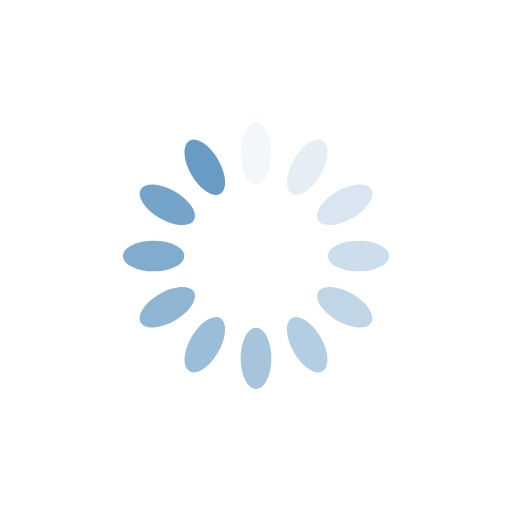
t = 0.00 s
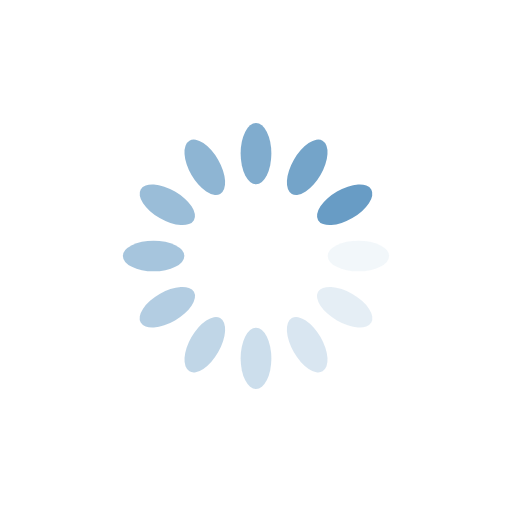
t = 0.25 s
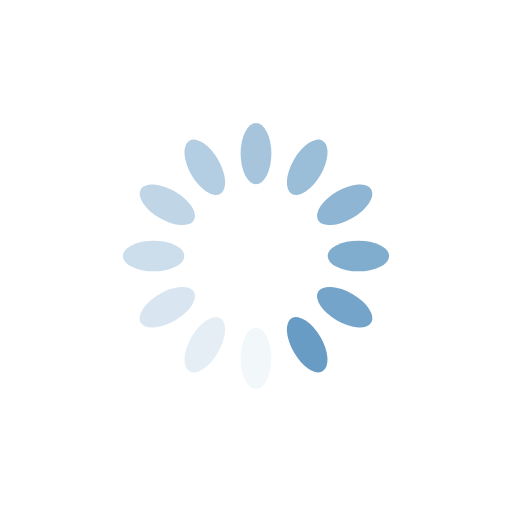
t = 0.50 s
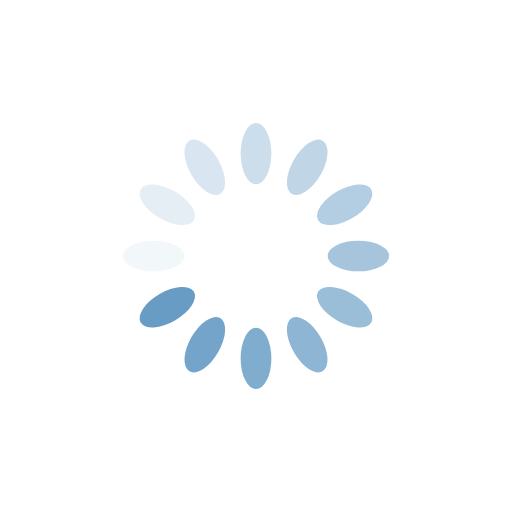
t = 0.75 s

The animated SVG that drew these frames (rendered in a browser with its animation timeline set to each time). Animation: 12 SMIL elements (animate=12); one cycle of 1.00 s, repeats indefinitely.

<?xml version="1.0" encoding="utf-8"?>
<svg xmlns="http://www.w3.org/2000/svg" xmlns:xlink="http://www.w3.org/1999/xlink" style="margin: auto; background: none; display: block; shape-rendering: auto; animation-play-state: running; animation-delay: 0s;" width="200px" height="200px" viewBox="0 0 100 100" preserveAspectRatio="xMidYMid">
<g transform="rotate(0 50 50)" style="animation-play-state: running; animation-delay: 0s;">
  <rect x="47" y="24" rx="3" ry="6" width="6" height="12" fill="#689cc5" style="animation-play-state: running; animation-delay: 0s;">
    <animate attributeName="opacity" values="1;0" keyTimes="0;1" dur="1s" begin="-0.9166666666666666s" repeatCount="indefinite" style="animation-play-state: running; animation-delay: 0s;"></animate>
  </rect>
</g><g transform="rotate(30 50 50)" style="animation-play-state: running; animation-delay: 0s;">
  <rect x="47" y="24" rx="3" ry="6" width="6" height="12" fill="#689cc5" style="animation-play-state: running; animation-delay: 0s;">
    <animate attributeName="opacity" values="1;0" keyTimes="0;1" dur="1s" begin="-0.8333333333333334s" repeatCount="indefinite" style="animation-play-state: running; animation-delay: 0s;"></animate>
  </rect>
</g><g transform="rotate(60 50 50)" style="animation-play-state: running; animation-delay: 0s;">
  <rect x="47" y="24" rx="3" ry="6" width="6" height="12" fill="#689cc5" style="animation-play-state: running; animation-delay: 0s;">
    <animate attributeName="opacity" values="1;0" keyTimes="0;1" dur="1s" begin="-0.75s" repeatCount="indefinite" style="animation-play-state: running; animation-delay: 0s;"></animate>
  </rect>
</g><g transform="rotate(90 50 50)" style="animation-play-state: running; animation-delay: 0s;">
  <rect x="47" y="24" rx="3" ry="6" width="6" height="12" fill="#689cc5" style="animation-play-state: running; animation-delay: 0s;">
    <animate attributeName="opacity" values="1;0" keyTimes="0;1" dur="1s" begin="-0.6666666666666666s" repeatCount="indefinite" style="animation-play-state: running; animation-delay: 0s;"></animate>
  </rect>
</g><g transform="rotate(120 50 50)" style="animation-play-state: running; animation-delay: 0s;">
  <rect x="47" y="24" rx="3" ry="6" width="6" height="12" fill="#689cc5" style="animation-play-state: running; animation-delay: 0s;">
    <animate attributeName="opacity" values="1;0" keyTimes="0;1" dur="1s" begin="-0.5833333333333334s" repeatCount="indefinite" style="animation-play-state: running; animation-delay: 0s;"></animate>
  </rect>
</g><g transform="rotate(150 50 50)" style="animation-play-state: running; animation-delay: 0s;">
  <rect x="47" y="24" rx="3" ry="6" width="6" height="12" fill="#689cc5" style="animation-play-state: running; animation-delay: 0s;">
    <animate attributeName="opacity" values="1;0" keyTimes="0;1" dur="1s" begin="-0.5s" repeatCount="indefinite" style="animation-play-state: running; animation-delay: 0s;"></animate>
  </rect>
</g><g transform="rotate(180 50 50)" style="animation-play-state: running; animation-delay: 0s;">
  <rect x="47" y="24" rx="3" ry="6" width="6" height="12" fill="#689cc5" style="animation-play-state: running; animation-delay: 0s;">
    <animate attributeName="opacity" values="1;0" keyTimes="0;1" dur="1s" begin="-0.4166666666666667s" repeatCount="indefinite" style="animation-play-state: running; animation-delay: 0s;"></animate>
  </rect>
</g><g transform="rotate(210 50 50)" style="animation-play-state: running; animation-delay: 0s;">
  <rect x="47" y="24" rx="3" ry="6" width="6" height="12" fill="#689cc5" style="animation-play-state: running; animation-delay: 0s;">
    <animate attributeName="opacity" values="1;0" keyTimes="0;1" dur="1s" begin="-0.3333333333333333s" repeatCount="indefinite" style="animation-play-state: running; animation-delay: 0s;"></animate>
  </rect>
</g><g transform="rotate(240 50 50)" style="animation-play-state: running; animation-delay: 0s;">
  <rect x="47" y="24" rx="3" ry="6" width="6" height="12" fill="#689cc5" style="animation-play-state: running; animation-delay: 0s;">
    <animate attributeName="opacity" values="1;0" keyTimes="0;1" dur="1s" begin="-0.25s" repeatCount="indefinite" style="animation-play-state: running; animation-delay: 0s;"></animate>
  </rect>
</g><g transform="rotate(270 50 50)" style="animation-play-state: running; animation-delay: 0s;">
  <rect x="47" y="24" rx="3" ry="6" width="6" height="12" fill="#689cc5" style="animation-play-state: running; animation-delay: 0s;">
    <animate attributeName="opacity" values="1;0" keyTimes="0;1" dur="1s" begin="-0.16666666666666666s" repeatCount="indefinite" style="animation-play-state: running; animation-delay: 0s;"></animate>
  </rect>
</g><g transform="rotate(300 50 50)" style="animation-play-state: running; animation-delay: 0s;">
  <rect x="47" y="24" rx="3" ry="6" width="6" height="12" fill="#689cc5" style="animation-play-state: running; animation-delay: 0s;">
    <animate attributeName="opacity" values="1;0" keyTimes="0;1" dur="1s" begin="-0.08333333333333333s" repeatCount="indefinite" style="animation-play-state: running; animation-delay: 0s;"></animate>
  </rect>
</g><g transform="rotate(330 50 50)" style="animation-play-state: running; animation-delay: 0s;">
  <rect x="47" y="24" rx="3" ry="6" width="6" height="12" fill="#689cc5" style="animation-play-state: running; animation-delay: 0s;">
    <animate attributeName="opacity" values="1;0" keyTimes="0;1" dur="1s" begin="0s" repeatCount="indefinite" style="animation-play-state: running; animation-delay: 0s;"></animate>
  </rect>
</g>
<!-- [ldio] generated by https://loading.io/ --></svg>
